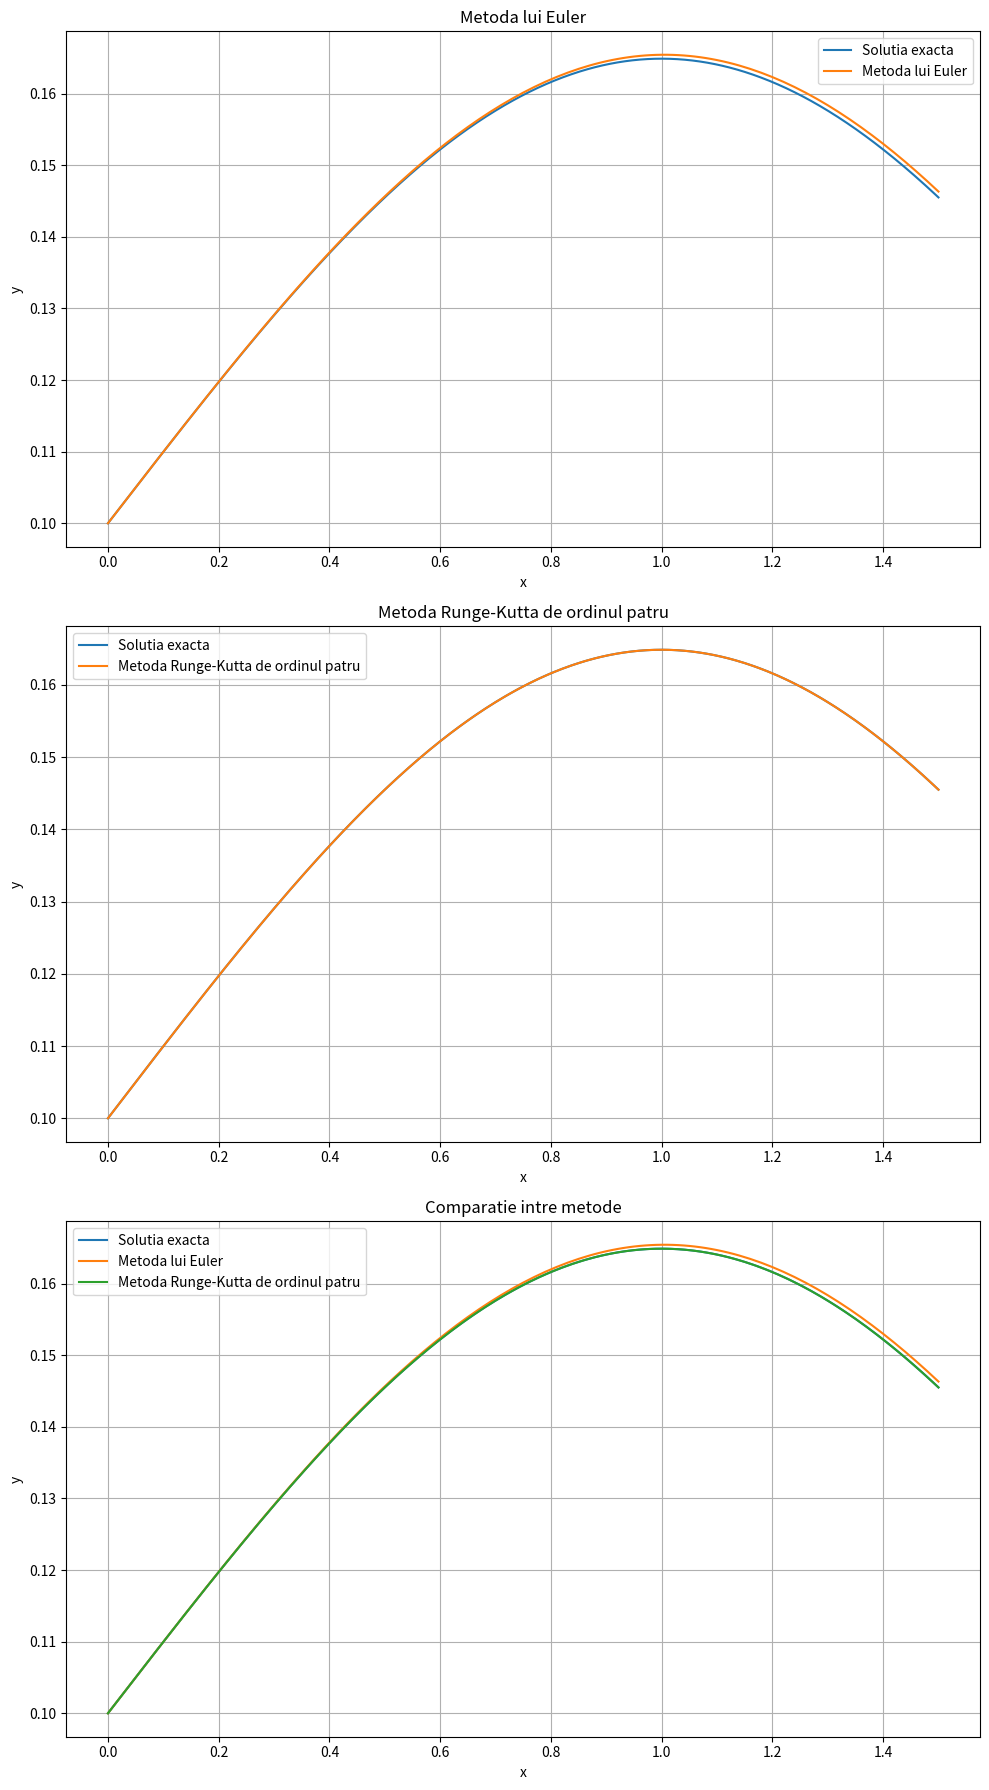

The matplotlib source for this figure:
import numpy as np
import matplotlib.pyplot as plt

def f(x, y):
    return y * (1 - x)

# metoda Euler
def euler(f, x0, y0, h, steps):
    x_values = [x0]
    y_values = [y0]
    x = x0
    y = y0
    for _ in range(steps):
        y += h * f(x, y)
        x += h
        x_values.append(x)
        y_values.append(y)
    return x_values, y_values

# metoda Runge-Kutta de ordinul 4
def runge_kutta(f, x0, y0, h, steps):
    x_values = [x0]
    y_values = [y0]
    x = x0
    y = y0
    for _ in range(steps):
        k1 = h * f(x, y)
        k2 = h * f(x + h/2, y + k1/2)
        k3 = h * f(x + h/2, y + k2/2)
        k4 = h * f(x + h, y + k3)
        y += (k1 + 2*k2 + 2*k3 + k4) / 6
        x += h
        x_values.append(x)
        y_values.append(y)
    return x_values, y_values

def exact_solution(x):
    return 0.1 * np.exp(-0.5 * x**2 + x)

x0 = 0
y0 = 0.1
h = 0.01  
x_max = 1.5  # Setăm valoarea maximă pentru x
steps = int((x_max - x0) / h)  

x_exact = np.linspace(x0, x_max, 1000)
y_exact = exact_solution(x_exact)

x_euler, y_euler = euler(f, x0, y0, h, steps)

x_rk4, y_rk4 = runge_kutta(f, x0, y0, h, steps)

fig, axs = plt.subplots(3, 1, figsize=(10, 18))

axs[0].plot(x_exact, y_exact, label='Solutia exacta')
axs[0].plot(x_euler, y_euler, label='Metoda lui Euler')
axs[0].set_xlabel('x')
axs[0].set_ylabel('y')
axs[0].set_title('Metoda lui Euler')
axs[0].legend()
axs[0].grid(True)

axs[1].plot(x_exact, y_exact, label='Solutia exacta')
axs[1].plot(x_rk4, y_rk4, label='Metoda Runge-Kutta de ordinul patru')
axs[1].set_xlabel('x')
axs[1].set_ylabel('y')
axs[1].set_title('Metoda Runge-Kutta de ordinul patru')
axs[1].legend()
axs[1].grid(True)

axs[2].plot(x_exact, y_exact, label='Solutia exacta')
axs[2].plot(x_euler, y_euler, label='Metoda lui Euler')
axs[2].plot(x_rk4, y_rk4, label='Metoda Runge-Kutta de ordinul patru')
axs[2].set_xlabel('x')
axs[2].set_ylabel('y')
axs[2].set_title('Comparatie intre metode')
axs[2].legend()
axs[2].grid(True)

plt.tight_layout()
plt.show()
